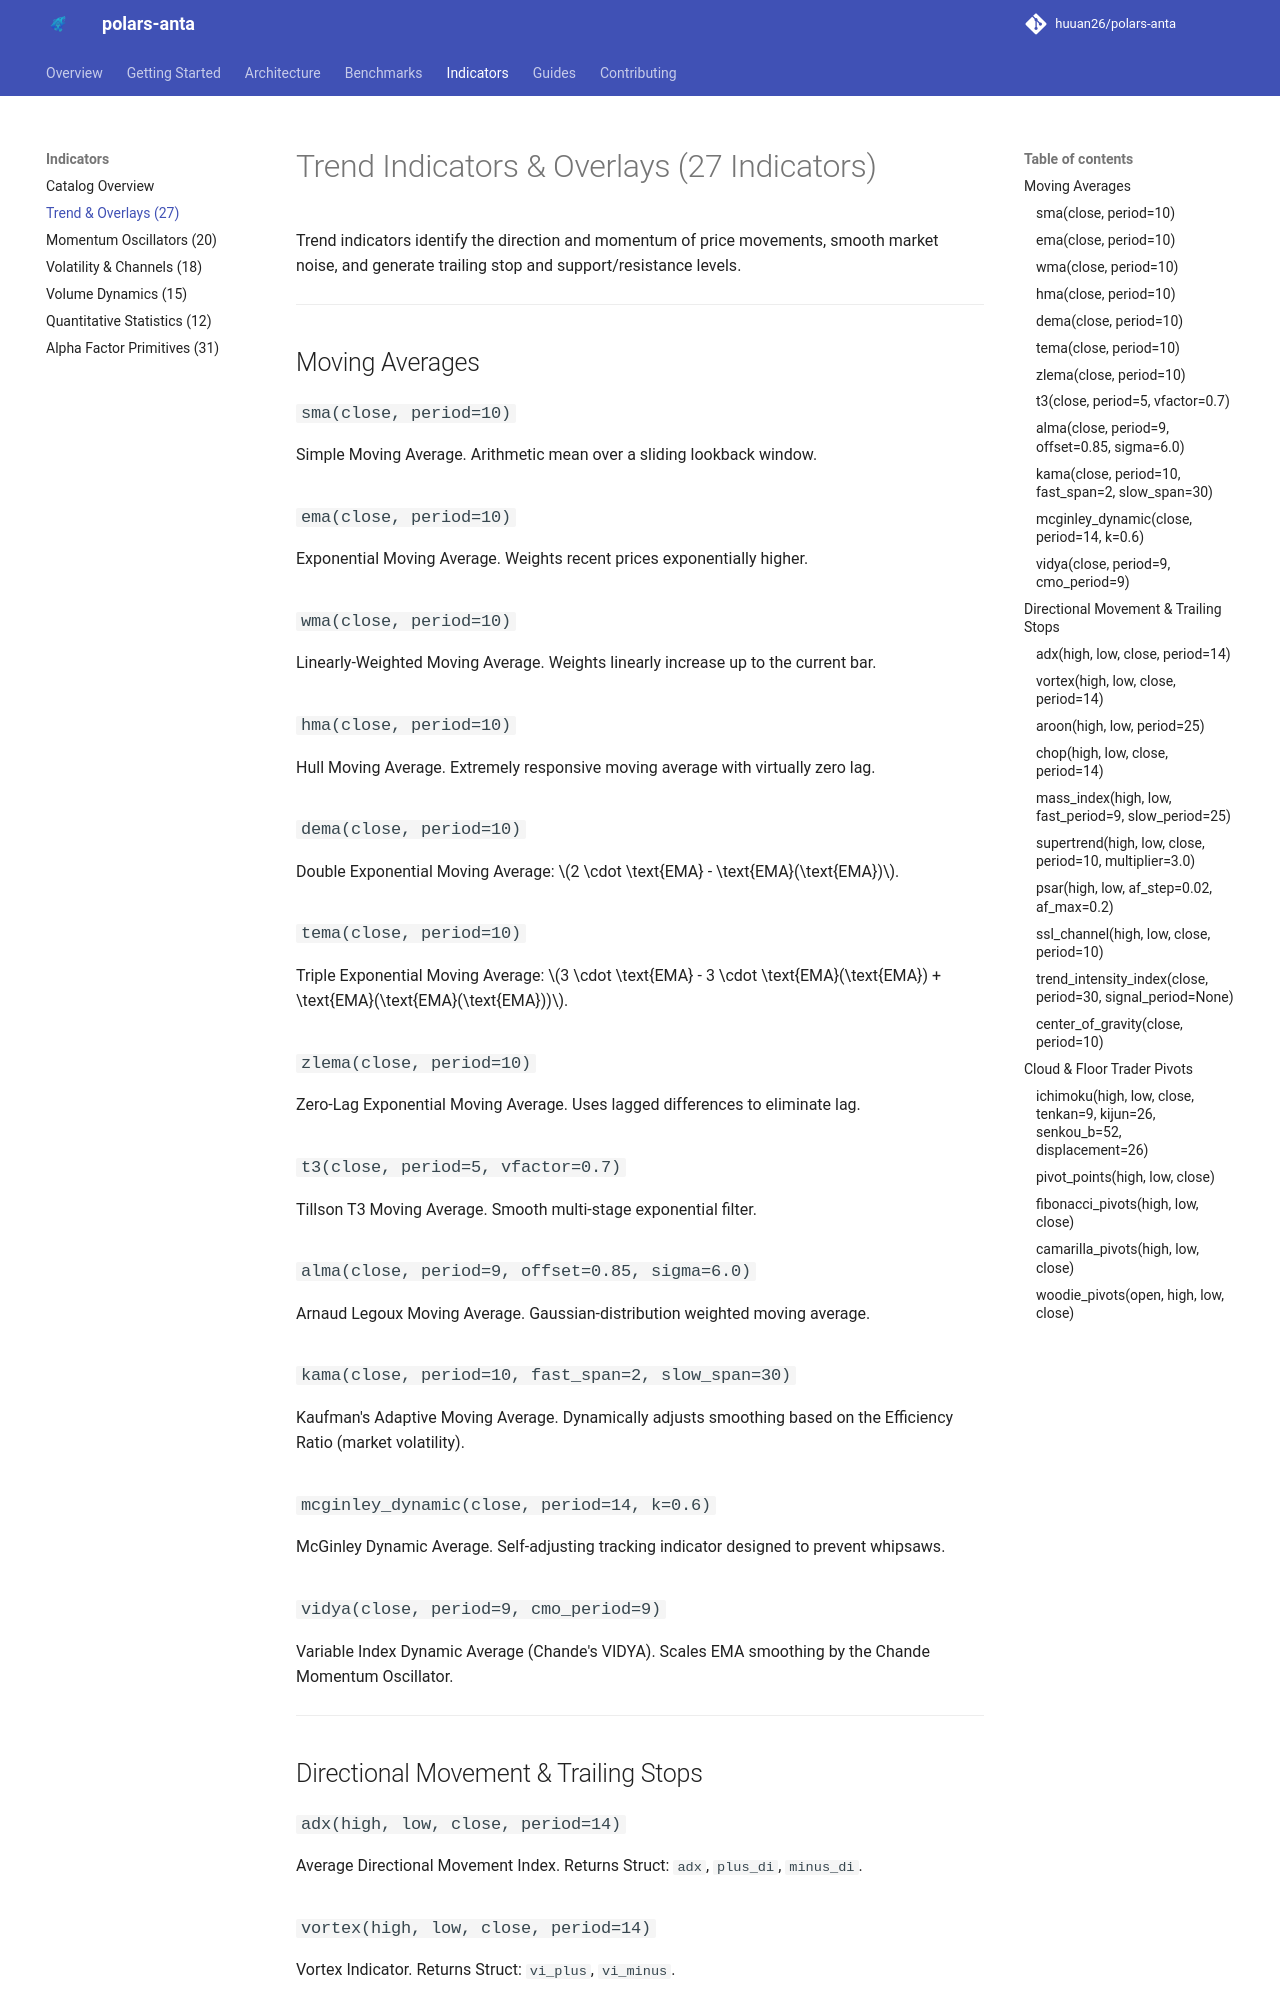

repository: HarshRajSinghania/polars-anta · page: indicators/trend/index.html · generator: mkdocs

# Trend Indicators & Overlays (27 Indicators)

Trend indicators identify the direction and momentum of price movements, smooth market noise, and generate trailing stop and support/resistance levels.

---

## Moving Averages

### `sma(close, period=10)`
Simple Moving Average. Arithmetic mean over a sliding lookback window.

### `ema(close, period=10)`
Exponential Moving Average. Weights recent prices exponentially higher.

### `wma(close, period=10)`
Linearly-Weighted Moving Average. Weights linearly increase up to the current bar.

### `hma(close, period=10)`
Hull Moving Average. Extremely responsive moving average with virtually zero lag.

### `dema(close, period=10)`
Double Exponential Moving Average: $2 \cdot \text{EMA} - \text{EMA}(\text{EMA})$.

### `tema(close, period=10)`
Triple Exponential Moving Average: $3 \cdot \text{EMA} - 3 \cdot \text{EMA}(\text{EMA}) + \text{EMA}(\text{EMA}(\text{EMA}))$.

### `zlema(close, period=10)`
Zero-Lag Exponential Moving Average. Uses lagged differences to eliminate lag.

### `t3(close, period=5, vfactor=0.7)`
Tillson T3 Moving Average. Smooth multi-stage exponential filter.

### `alma(close, period=9, offset=0.85, sigma=6.0)`
Arnaud Legoux Moving Average. Gaussian-distribution weighted moving average.

### `kama(close, period=10, fast_span=2, slow_span=30)`
Kaufman's Adaptive Moving Average. Dynamically adjusts smoothing based on the Efficiency Ratio (market volatility).

### `mcginley_dynamic(close, period=14, k=0.6)`
McGinley Dynamic Average. Self-adjusting tracking indicator designed to prevent whipsaws.

### `vidya(close, period=9, cmo_period=9)`
Variable Index Dynamic Average (Chande's VIDYA). Scales EMA smoothing by the Chande Momentum Oscillator.

---

## Directional Movement & Trailing Stops

### `adx(high, low, close, period=14)`
Average Directional Movement Index. Returns Struct: `adx`, `plus_di`, `minus_di`.

### `vortex(high, low, close, period=14)`
Vortex Indicator. Returns Struct: `vi_plus`, `vi_minus`.

### `aroon(high, low, period=25)`
Aroon Indicator & Oscillator. Returns Struct: `up`, `down`, `oscillator`.
